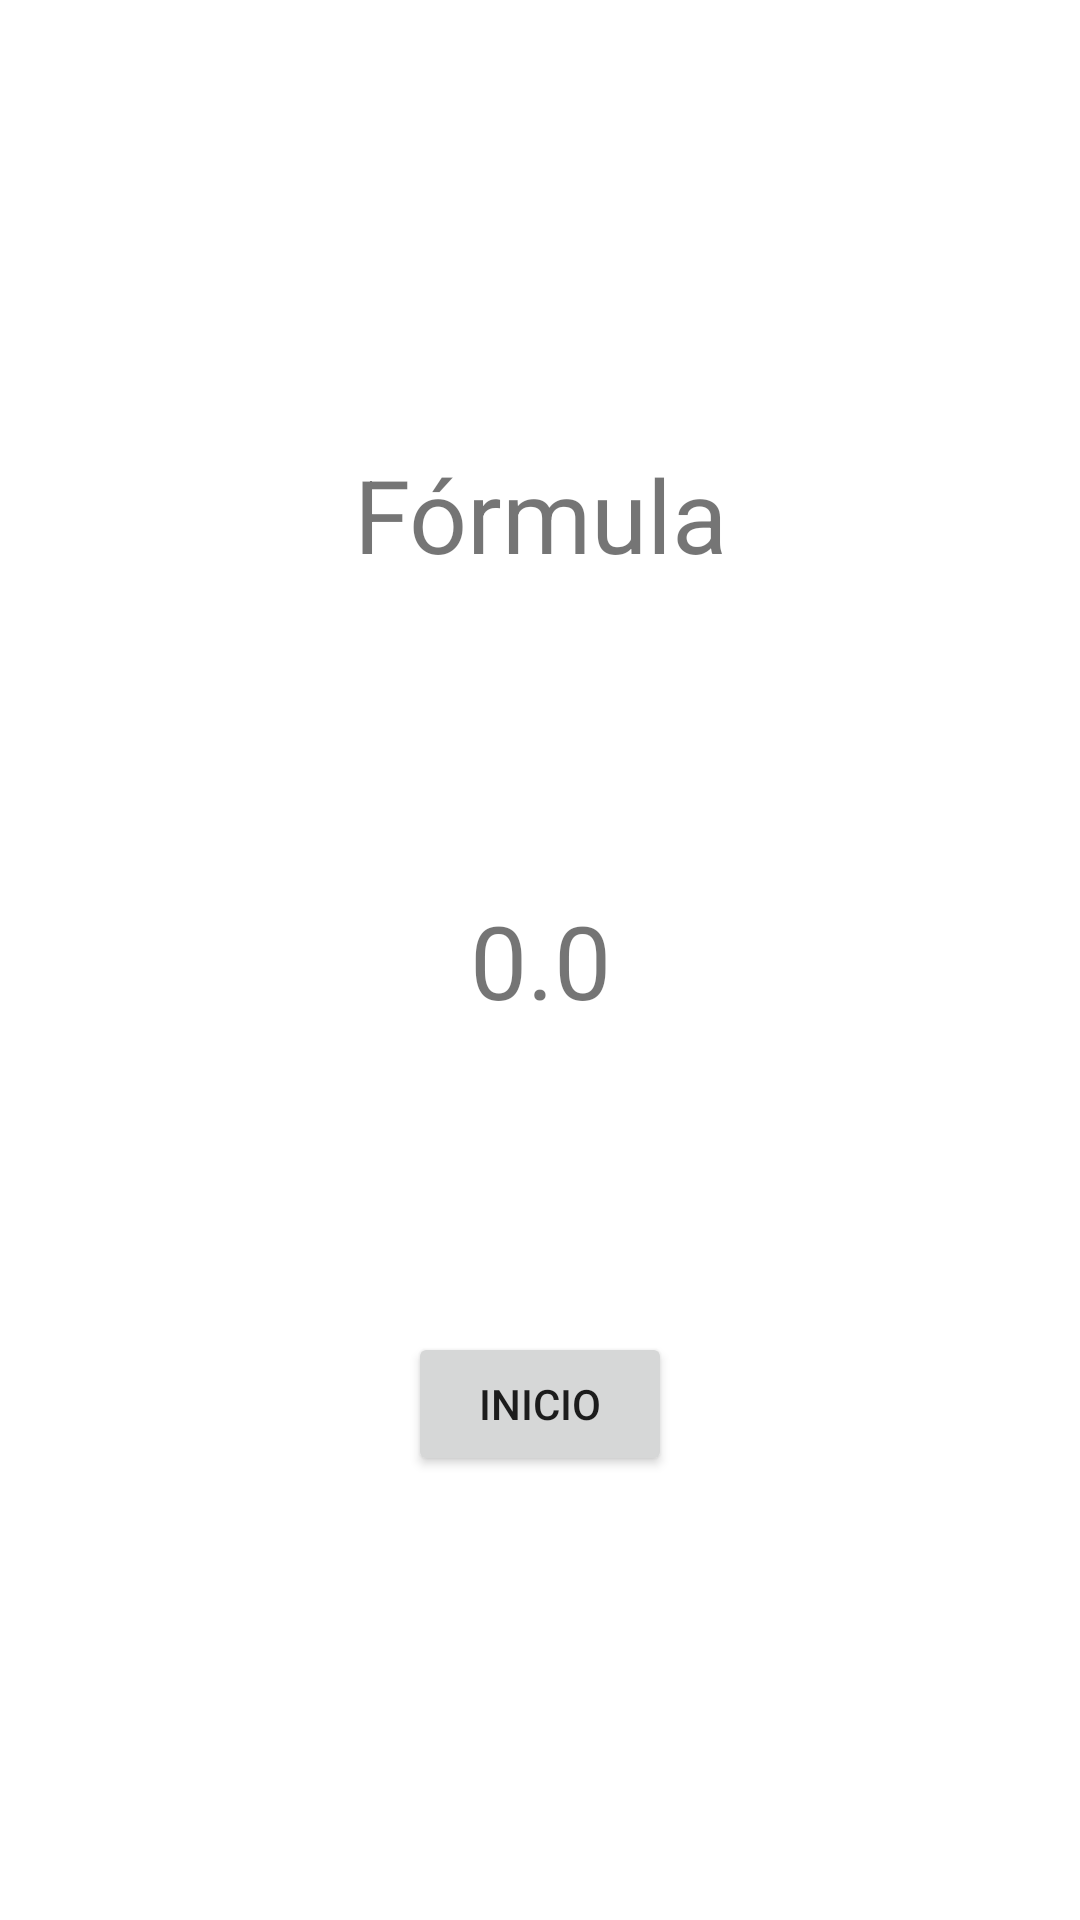

Write the Android layout XML for this screen, with the resource values it uses.
<!-- AndroidManifest.xml: application theme Theme.Practica1 -->
<!-- res/layout/activity_intent_resultados.xml -->
<?xml version="1.0" encoding="utf-8"?>
<androidx.constraintlayout.widget.ConstraintLayout xmlns:android="http://schemas.android.com/apk/res/android"
    xmlns:app="http://schemas.android.com/apk/res-auto"
    xmlns:tools="http://schemas.android.com/tools"
    android:layout_width="match_parent"
    android:layout_height="match_parent"
    tools:context=".IntentResultados">

    <TextView
        android:id="@+id/tv_resultados_formula"
        android:layout_width="wrap_content"
        android:layout_height="wrap_content"
        android:text="@string/resultado_formula"
        android:textSize="34sp"
        app:layout_constraintBottom_toBottomOf="parent"
        app:layout_constraintEnd_toEndOf="parent"
        app:layout_constraintStart_toStartOf="parent"
        app:layout_constraintTop_toTopOf="parent"
        app:layout_constraintVertical_bias="0.25" />

    <TextView
        android:id="@+id/tv_resultados_calculo"
        android:layout_width="wrap_content"
        android:layout_height="wrap_content"
        android:text="@string/resultado_calculo"
        android:textSize="34sp"
        app:layout_constraintBottom_toBottomOf="parent"
        app:layout_constraintEnd_toEndOf="parent"
        app:layout_constraintStart_toStartOf="parent"
        app:layout_constraintTop_toTopOf="parent" />

    <Button
        android:id="@+id/btn_resultados_regresar"
        android:layout_width="wrap_content"
        android:layout_height="wrap_content"
        android:onClick="regresar"
        android:text="@string/btn_resultado_regresar"
        app:layout_constraintBottom_toBottomOf="parent"
        app:layout_constraintEnd_toEndOf="parent"
        app:layout_constraintStart_toStartOf="parent"
        app:layout_constraintTop_toTopOf="parent"
        app:layout_constraintVertical_bias="0.75" />
</androidx.constraintlayout.widget.ConstraintLayout>
<!-- resources referenced by this layout -->
<resources>
  <string name="btn_resultado_regresar">Inicio</string>
  <string name="resultado_calculo" translatable="false">0.0</string>
  <string name="resultado_formula">Fórmula</string>
  <style name="Theme.Practica1" parent="Theme.MaterialComponents.DayNight.NoActionBar">
          
          <item name="colorPrimary">@color/purple_500</item>
          <item name="colorPrimaryVariant">@color/purple_700</item>
          <item name="colorOnPrimary">@color/white</item>
          
          <item name="colorSecondary">@color/teal_200</item>
          <item name="colorSecondaryVariant">@color/teal_700</item>
          <item name="colorOnSecondary">@color/black</item>
          
          <item name="android:statusBarColor">?attr/colorPrimaryVariant</item>
          
      </style>
  <!-- not gathered from this repository: default colours our renderer supplied (Android Studio template values) -->
  <color name="purple_500">#FF6200EE</color>
  <color name="purple_700">#FF3700B3</color>
  <color name="teal_200">#FF03DAC5</color>
  <color name="teal_700">#FF018786</color>
  <color name="black">#FF000000</color>
  <color name="white">#FFFFFFFF</color>
</resources>
